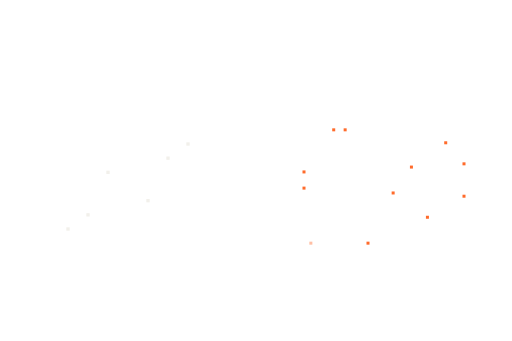
t = 0.00 s
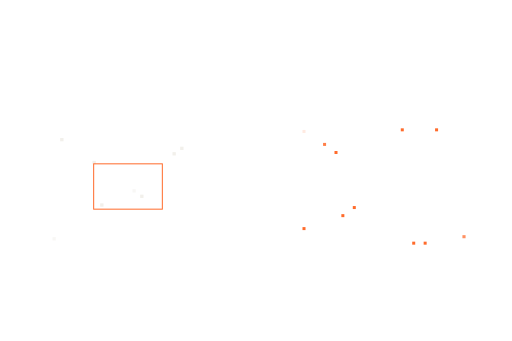
t = 0.45 s
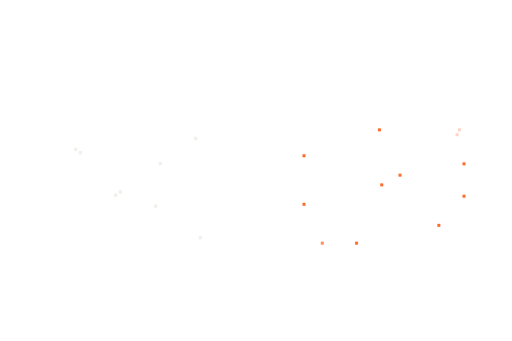
t = 0.90 s
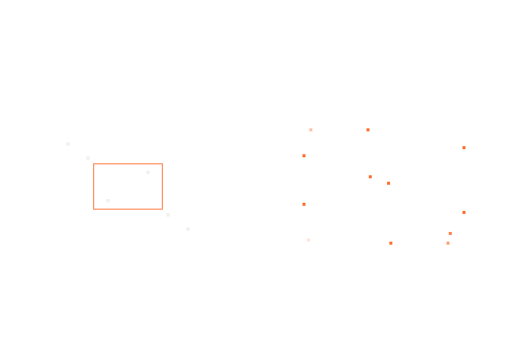
t = 1.30 s
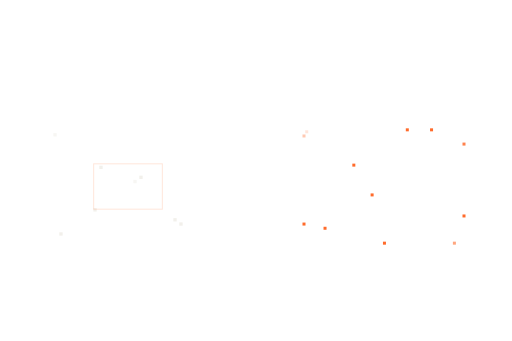
t = 1.72 s
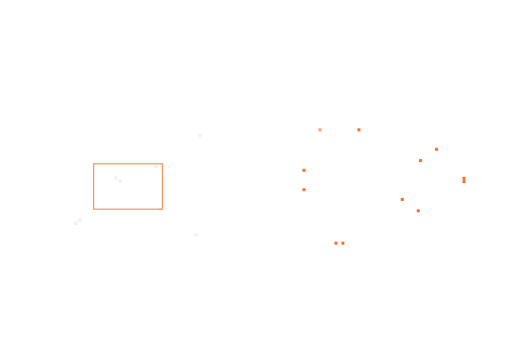
t = 2.21 s

The animated SVG that drew these frames (rendered in a browser with its animation timeline set to each time). Animation: 41 SMIL elements (animate=21,animateMotion=20); one cycle of 2.60 s, repeats indefinitely.

<svg xmlns="http://www.w3.org/2000/svg" width="1536" height="1024" viewBox="0 0 1536 1024" preserveAspectRatio="xMidYMid slice"><rect x="-5" y="-5" width="10" height="10" fill="#F2F0EB" opacity="0"><animateMotion dur="2.6s" begin="0s" repeatCount="indefinite" path="M144 390 L 384 560" keyPoints="0;1" keyTimes="0;1" calcMode="linear"/><animate attributeName="opacity" dur="2.6s" begin="0s" repeatCount="indefinite" values="0;1;1;0" keyTimes="0;0.1;0.85;1"/></rect><rect x="-5" y="-5" width="10" height="10" fill="#F2F0EB" opacity="0"><animateMotion dur="2.6s" begin="-1.3s" repeatCount="indefinite" path="M384 560 L 624 390" keyPoints="0;1" keyTimes="0;1" calcMode="linear"/><animate attributeName="opacity" dur="2.6s" begin="-1.3s" repeatCount="indefinite" values="0;1;1;0" keyTimes="0;0.1;0.85;1"/></rect><rect x="-5" y="-5" width="10" height="10" fill="#F2F0EB" opacity="0"><animateMotion dur="2.6s" begin="-0.65s" repeatCount="indefinite" path="M624 390 L 384 560" keyPoints="0;1" keyTimes="0;1" calcMode="linear"/><animate attributeName="opacity" dur="2.6s" begin="-0.65s" repeatCount="indefinite" values="0;1;1;0" keyTimes="0;0.1;0.85;1"/></rect><rect x="-5" y="-5" width="10" height="10" fill="#F2F0EB" opacity="0"><animateMotion dur="2.6s" begin="-1.9500000000000002s" repeatCount="indefinite" path="M384 560 L 144 730" keyPoints="0;1" keyTimes="0;1" calcMode="linear"/><animate attributeName="opacity" dur="2.6s" begin="-1.9500000000000002s" repeatCount="indefinite" values="0;1;1;0" keyTimes="0;0.1;0.85;1"/></rect><rect x="-5" y="-5" width="10" height="10" fill="#F2F0EB" opacity="0"><animateMotion dur="2.6s" begin="-1.3s" repeatCount="indefinite" path="M144 730 L 384 560" keyPoints="0;1" keyTimes="0;1" calcMode="linear"/><animate attributeName="opacity" dur="2.6s" begin="-1.3s" repeatCount="indefinite" values="0;1;1;0" keyTimes="0;0.1;0.85;1"/></rect><rect x="-5" y="-5" width="10" height="10" fill="#F2F0EB" opacity="0"><animateMotion dur="2.6s" begin="-2.6s" repeatCount="indefinite" path="M384 560 L 624 730" keyPoints="0;1" keyTimes="0;1" calcMode="linear"/><animate attributeName="opacity" dur="2.6s" begin="-2.6s" repeatCount="indefinite" values="0;1;1;0" keyTimes="0;0.1;0.85;1"/></rect><rect x="-5" y="-5" width="10" height="10" fill="#F2F0EB" opacity="0"><animateMotion dur="2.6s" begin="-1.9500000000000002s" repeatCount="indefinite" path="M624 730 L 384 560" keyPoints="0;1" keyTimes="0;1" calcMode="linear"/><animate attributeName="opacity" dur="2.6s" begin="-1.9500000000000002s" repeatCount="indefinite" values="0;1;1;0" keyTimes="0;0.1;0.85;1"/></rect><rect x="-5" y="-5" width="10" height="10" fill="#F2F0EB" opacity="0"><animateMotion dur="2.6s" begin="-3.25s" repeatCount="indefinite" path="M384 560 L 144 390" keyPoints="0;1" keyTimes="0;1" calcMode="linear"/><animate attributeName="opacity" dur="2.6s" begin="-3.25s" repeatCount="indefinite" values="0;1;1;0" keyTimes="0;0.1;0.85;1"/></rect><rect x="-4.5" y="-4.5" width="9" height="9" fill="#FF6B2B" opacity="0"><animateMotion dur="0.7s" begin="-0.13s" repeatCount="indefinite" path="M912 390 L 1392 390" keyPoints="0;1" keyTimes="0;1" calcMode="linear"/><animate attributeName="opacity" dur="0.7s" begin="-0.13s" repeatCount="indefinite" values="0;1;1;0" keyTimes="0;0.1;0.85;1"/></rect><rect x="-4.5" y="-4.5" width="9" height="9" fill="#FF6B2B" opacity="0"><animateMotion dur="0.7s" begin="-0.26s" repeatCount="indefinite" path="M912 390 L 912 730" keyPoints="0;1" keyTimes="0;1" calcMode="linear"/><animate attributeName="opacity" dur="0.7s" begin="-0.26s" repeatCount="indefinite" values="0;1;1;0" keyTimes="0;0.1;0.85;1"/></rect><rect x="-4.5" y="-4.5" width="9" height="9" fill="#FF6B2B" opacity="0"><animateMotion dur="0.7s" begin="-0.39s" repeatCount="indefinite" path="M912 390 L 1392 730" keyPoints="0;1" keyTimes="0;1" calcMode="linear"/><animate attributeName="opacity" dur="0.7s" begin="-0.39s" repeatCount="indefinite" values="0;1;1;0" keyTimes="0;0.1;0.85;1"/></rect><rect x="-4.5" y="-4.5" width="9" height="9" fill="#FF6B2B" opacity="0"><animateMotion dur="0.7s" begin="-0.52s" repeatCount="indefinite" path="M1392 390 L 912 390" keyPoints="0;1" keyTimes="0;1" calcMode="linear"/><animate attributeName="opacity" dur="0.7s" begin="-0.52s" repeatCount="indefinite" values="0;1;1;0" keyTimes="0;0.1;0.85;1"/></rect><rect x="-4.5" y="-4.5" width="9" height="9" fill="#FF6B2B" opacity="0"><animateMotion dur="0.7s" begin="-0.78s" repeatCount="indefinite" path="M1392 390 L 912 730" keyPoints="0;1" keyTimes="0;1" calcMode="linear"/><animate attributeName="opacity" dur="0.7s" begin="-0.78s" repeatCount="indefinite" values="0;1;1;0" keyTimes="0;0.1;0.85;1"/></rect><rect x="-4.5" y="-4.5" width="9" height="9" fill="#FF6B2B" opacity="0"><animateMotion dur="0.7s" begin="-0.91s" repeatCount="indefinite" path="M1392 390 L 1392 730" keyPoints="0;1" keyTimes="0;1" calcMode="linear"/><animate attributeName="opacity" dur="0.7s" begin="-0.91s" repeatCount="indefinite" values="0;1;1;0" keyTimes="0;0.1;0.85;1"/></rect><rect x="-4.5" y="-4.5" width="9" height="9" fill="#FF6B2B" opacity="0"><animateMotion dur="0.7s" begin="-1.04s" repeatCount="indefinite" path="M912 730 L 912 390" keyPoints="0;1" keyTimes="0;1" calcMode="linear"/><animate attributeName="opacity" dur="0.7s" begin="-1.04s" repeatCount="indefinite" values="0;1;1;0" keyTimes="0;0.1;0.85;1"/></rect><rect x="-4.5" y="-4.5" width="9" height="9" fill="#FF6B2B" opacity="0"><animateMotion dur="0.7s" begin="-1.17s" repeatCount="indefinite" path="M912 730 L 1392 390" keyPoints="0;1" keyTimes="0;1" calcMode="linear"/><animate attributeName="opacity" dur="0.7s" begin="-1.17s" repeatCount="indefinite" values="0;1;1;0" keyTimes="0;0.1;0.85;1"/></rect><rect x="-4.5" y="-4.5" width="9" height="9" fill="#FF6B2B" opacity="0"><animateMotion dur="0.7s" begin="-1.4300000000000002s" repeatCount="indefinite" path="M912 730 L 1392 730" keyPoints="0;1" keyTimes="0;1" calcMode="linear"/><animate attributeName="opacity" dur="0.7s" begin="-1.4300000000000002s" repeatCount="indefinite" values="0;1;1;0" keyTimes="0;0.1;0.85;1"/></rect><rect x="-4.5" y="-4.5" width="9" height="9" fill="#FF6B2B" opacity="0"><animateMotion dur="0.7s" begin="-1.56s" repeatCount="indefinite" path="M1392 730 L 912 390" keyPoints="0;1" keyTimes="0;1" calcMode="linear"/><animate attributeName="opacity" dur="0.7s" begin="-1.56s" repeatCount="indefinite" values="0;1;1;0" keyTimes="0;0.1;0.85;1"/></rect><rect x="-4.5" y="-4.5" width="9" height="9" fill="#FF6B2B" opacity="0"><animateMotion dur="0.7s" begin="-1.69s" repeatCount="indefinite" path="M1392 730 L 1392 390" keyPoints="0;1" keyTimes="0;1" calcMode="linear"/><animate attributeName="opacity" dur="0.7s" begin="-1.69s" repeatCount="indefinite" values="0;1;1;0" keyTimes="0;0.1;0.85;1"/></rect><rect x="-4.5" y="-4.5" width="9" height="9" fill="#FF6B2B" opacity="0"><animateMotion dur="0.7s" begin="-1.82s" repeatCount="indefinite" path="M1392 730 L 912 730" keyPoints="0;1" keyTimes="0;1" calcMode="linear"/><animate attributeName="opacity" dur="0.7s" begin="-1.82s" repeatCount="indefinite" values="0;1;1;0" keyTimes="0;0.1;0.85;1"/></rect><rect x="281" y="492" width="206" height="136" fill="none" stroke="#FF6B2B" stroke-width="3"><animate attributeName="opacity" values="0;1;0" dur="0.9s" begin="0s" repeatCount="indefinite"/></rect></svg>
